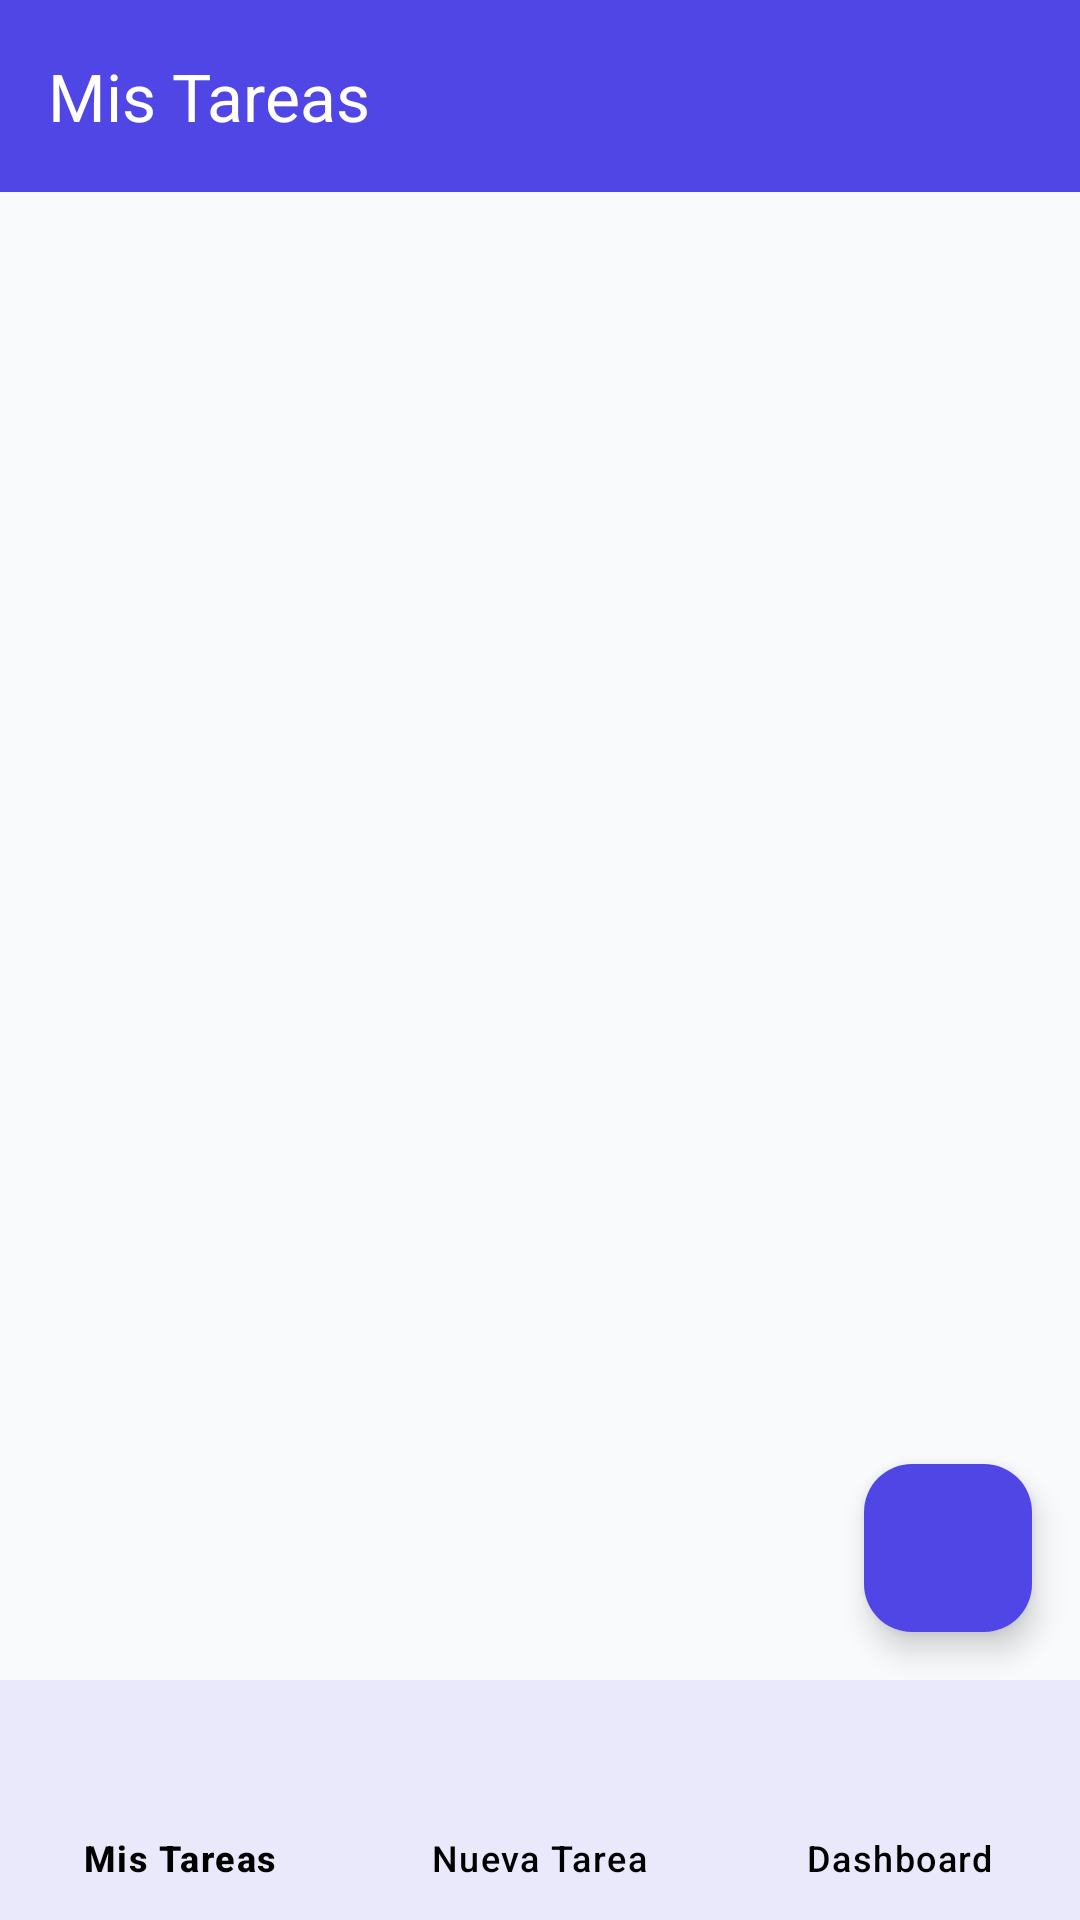

Layout XML and referenced resources for this Android screen:
<!-- AndroidManifest.xml: activity theme Theme.HasloYa -->
<!-- res/layout/activity_main.xml -->
<?xml version="1.0" encoding="utf-8"?>
<RelativeLayout xmlns:android="http://schemas.android.com/apk/res/android"
    xmlns:app="http://schemas.android.com/apk/res-auto"
    xmlns:tools="http://schemas.android.com/tools"
    android:id="@+id/mainRoot"
    android:layout_width="match_parent"
    android:layout_height="match_parent"
    android:background="@color/background">

    
    <com.google.android.material.appbar.MaterialToolbar
        android:id="@+id/toolbarMain"
        android:layout_width="match_parent"
        android:layout_height="?attr/actionBarSize"
        android:layout_alignParentTop="true"
        android:background="@color/primary"
        app:title="@string/main_title"
        app:titleTextColor="@color/white" />

    
    <FrameLayout
        android:id="@+id/containerMain"
        android:layout_width="match_parent"
        android:layout_height="match_parent"
        android:layout_below="@id/toolbarMain"
        android:layout_above="@+id/bottomNavigation">

        
        <androidx.recyclerview.widget.RecyclerView
            android:id="@+id/rvTasks"
            android:layout_width="match_parent"
            android:layout_height="match_parent"
            android:paddingVertical="8dp"
            android:clipToPadding="false"
            tools:listitem="@layout/item_task" />

        
        <LinearLayout
            android:id="@+id/layoutEmptyState"
            android:layout_width="match_parent"
            android:layout_height="match_parent"
            android:gravity="center"
            android:orientation="vertical"
            android:padding="32dp"
            android:visibility="gone"
            tools:visibility="visible">

            <ImageView
                android:layout_width="96dp"
                android:layout_height="96dp"
                android:contentDescription="@string/empty_tasks"
                android:src="@drawable/ic_task"
                app:tint="@color/primary" />

            <TextView
                android:layout_width="wrap_content"
                android:layout_height="wrap_content"
                android:layout_marginTop="16dp"
                android:gravity="center"
                android:text="@string/empty_tasks"
                android:textColor="@color/text_primary"
                android:textSize="16sp"
                android:textStyle="bold" />
        </LinearLayout>

        
        <com.google.android.material.floatingactionbutton.FloatingActionButton
            android:id="@+id/fabAddTask"
            android:layout_width="wrap_content"
            android:layout_height="wrap_content"
            android:layout_gravity="bottom|end"
            android:layout_margin="16dp"
            android:contentDescription="@string/action_add"
            android:src="@drawable/ic_add"
            app:backgroundTint="@color/primary"
            app:tint="@color/white" />

    </FrameLayout>

    
    <com.google.android.material.bottomnavigation.BottomNavigationView
        android:id="@+id/bottomNavigation"
        android:layout_width="match_parent"
        android:layout_height="wrap_content"
        android:layout_alignParentBottom="true"
        android:background="@color/surface"
        app:elevation="8dp"
        app:menu="@menu/menu_bottom_nav"
        app:itemIconTint="@color/primary"
        app:itemTextColor="@color/text_primary" />

</RelativeLayout>
<!-- res/layout/item_task.xml (included above) -->
<?xml version="1.0" encoding="utf-8"?>
<com.google.android.material.card.MaterialCardView xmlns:android="http://schemas.android.com/apk/res/android"
    xmlns:app="http://schemas.android.com/apk/res-auto"
    xmlns:tools="http://schemas.android.com/tools"
    android:id="@+id/cardTask"
    android:layout_width="match_parent"
    android:layout_height="wrap_content"
    android:layout_marginHorizontal="16dp"
    android:layout_marginVertical="6dp"
    android:clickable="true"
    android:focusable="true"
    app:cardCornerRadius="16dp"
    app:cardElevation="2dp"
    app:strokeWidth="1dp"
    app:strokeColor="@color/outline">

    <LinearLayout
        android:layout_width="match_parent"
        android:layout_height="wrap_content"
        android:orientation="vertical"
        android:padding="16dp">

        <LinearLayout
            android:layout_width="match_parent"
            android:layout_height="wrap_content"
            android:orientation="horizontal"
            android:gravity="center_vertical">

            <CheckBox
                android:id="@+id/cbCompleted"
                android:layout_width="wrap_content"
                android:layout_height="wrap_content"
                android:buttonTint="@color/primary" />

            <TextView
                android:id="@+id/tvTaskTitle"
                android:layout_width="0dp"
                android:layout_height="wrap_content"
                android:layout_weight="1"
                android:layout_marginStart="8dp"
                android:textColor="@color/text_primary"
                android:textSize="17sp"
                android:textStyle="bold"
                android:ellipsize="end"
                android:maxLines="1"
                tools:text="Comprar despensa para la semana" />

            <ImageButton
                android:id="@+id/btnDeleteTask"
                android:layout_width="36dp"
                android:layout_height="36dp"
                android:background="?attr/selectableItemBackgroundBorderless"
                android:contentDescription="@string/action_delete"
                android:src="@drawable/ic_delete"
                app:tint="@color/text_secondary" />
        </LinearLayout>

        <TextView
            android:id="@+id/tvTaskDescription"
            android:layout_width="match_parent"
            android:layout_height="wrap_content"
            android:layout_marginTop="4dp"
            android:layout_marginStart="40dp"
            android:textColor="@color/text_secondary"
            android:textSize="14sp"
            android:maxLines="2"
            android:ellipsize="end"
            tools:text="Comprar leche, huevos, pan y frutas en el supermercado cerca de casa." />

        <LinearLayout
            android:layout_width="match_parent"
            android:layout_height="wrap_content"
            android:orientation="horizontal"
            android:gravity="center_vertical"
            android:layout_marginTop="12dp"
            android:layout_marginStart="40dp">

            <TextView
                android:id="@+id/tvPriority"
                android:layout_width="wrap_content"
                android:layout_height="wrap_content"
                android:background="@drawable/bg_chip_priority"
                android:paddingHorizontal="8dp"
                android:paddingVertical="4dp"
                android:textColor="@color/priority_medium"
                android:textSize="12sp"
                android:textStyle="bold"
                tools:text="Prioridad: Media" />

            <TextView
                android:id="@+id/tvCategory"
                android:layout_width="wrap_content"
                android:layout_height="wrap_content"
                android:layout_marginStart="8dp"
                android:background="@drawable/bg_chip_category"
                android:paddingHorizontal="8dp"
                android:paddingVertical="4dp"
                android:textColor="@color/primary"
                android:textSize="12sp"
                tools:text="Personal" />

            <View
                android:layout_width="0dp"
                android:layout_height="1dp"
                android:layout_weight="1" />

            <TextView
                android:id="@+id/tvDate"
                android:layout_width="wrap_content"
                android:layout_height="wrap_content"
                android:textColor="@color/text_secondary"
                android:textSize="12sp"
                tools:text="15/10/2026" />
        </LinearLayout>
    </LinearLayout>
</com.google.android.material.card.MaterialCardView>
<!-- resources referenced by this layout -->
<resources>
  <color name="background">#F8FAFC</color>
  <color name="outline">#CBD5E1</color>
  <color name="primary">#4F46E5</color>
  <color name="priority_medium">#D97706</color>
  <color name="surface">#FFFFFF</color>
  <color name="text_primary">#000000</color>
  <color name="text_secondary">#1F2937</color>
  <color name="white">#FFFFFFFF</color>
  <!-- drawable bg_chip_category (drawable) -->
  <?xml version="1.0" encoding="utf-8"?>
  <shape xmlns:android="http://schemas.android.com/apk/res/android"
      android:shape="rectangle">
      <corners android:radius="8dp" />
      <solid android:color="#E0E7FF" />
  </shape>
  <string name="action_add">Agregar Tarea</string>
  <string name="action_delete">Eliminar Tarea</string>
  <string name="empty_tasks">No tienes tareas registradas.\n¡Toca + para agregar una nueva!</string>
  <string name="main_title">Mis Tareas</string>
  <style name="Theme.HasloYa" parent="Theme.Material3.DayNight.NoActionBar">
          <item name="colorPrimary">@color/primary</item>
          <item name="colorOnPrimary">@color/white</item>
          <item name="colorPrimaryContainer">@color/primary_container</item>
          <item name="colorOnPrimaryContainer">@color/on_primary_container</item>
  
          <item name="colorSecondary">@color/secondary</item>
          <item name="colorSecondaryContainer">@color/secondary_container</item>
  
          <item name="android:colorBackground">@color/background</item>
          <item name="colorSurface">@color/surface</item>
  
          <item name="android:statusBarColor">@color/primary</item>
          <item name="android:windowLightStatusBar">false</item>
      </style>
  <color name="primary_container">#E0E7FF</color>
  <color name="on_primary_container">#1E1B4B</color>
  <color name="secondary">#0EA5E9</color>
  <color name="secondary_container">#E0F2FE</color>
</resources>
